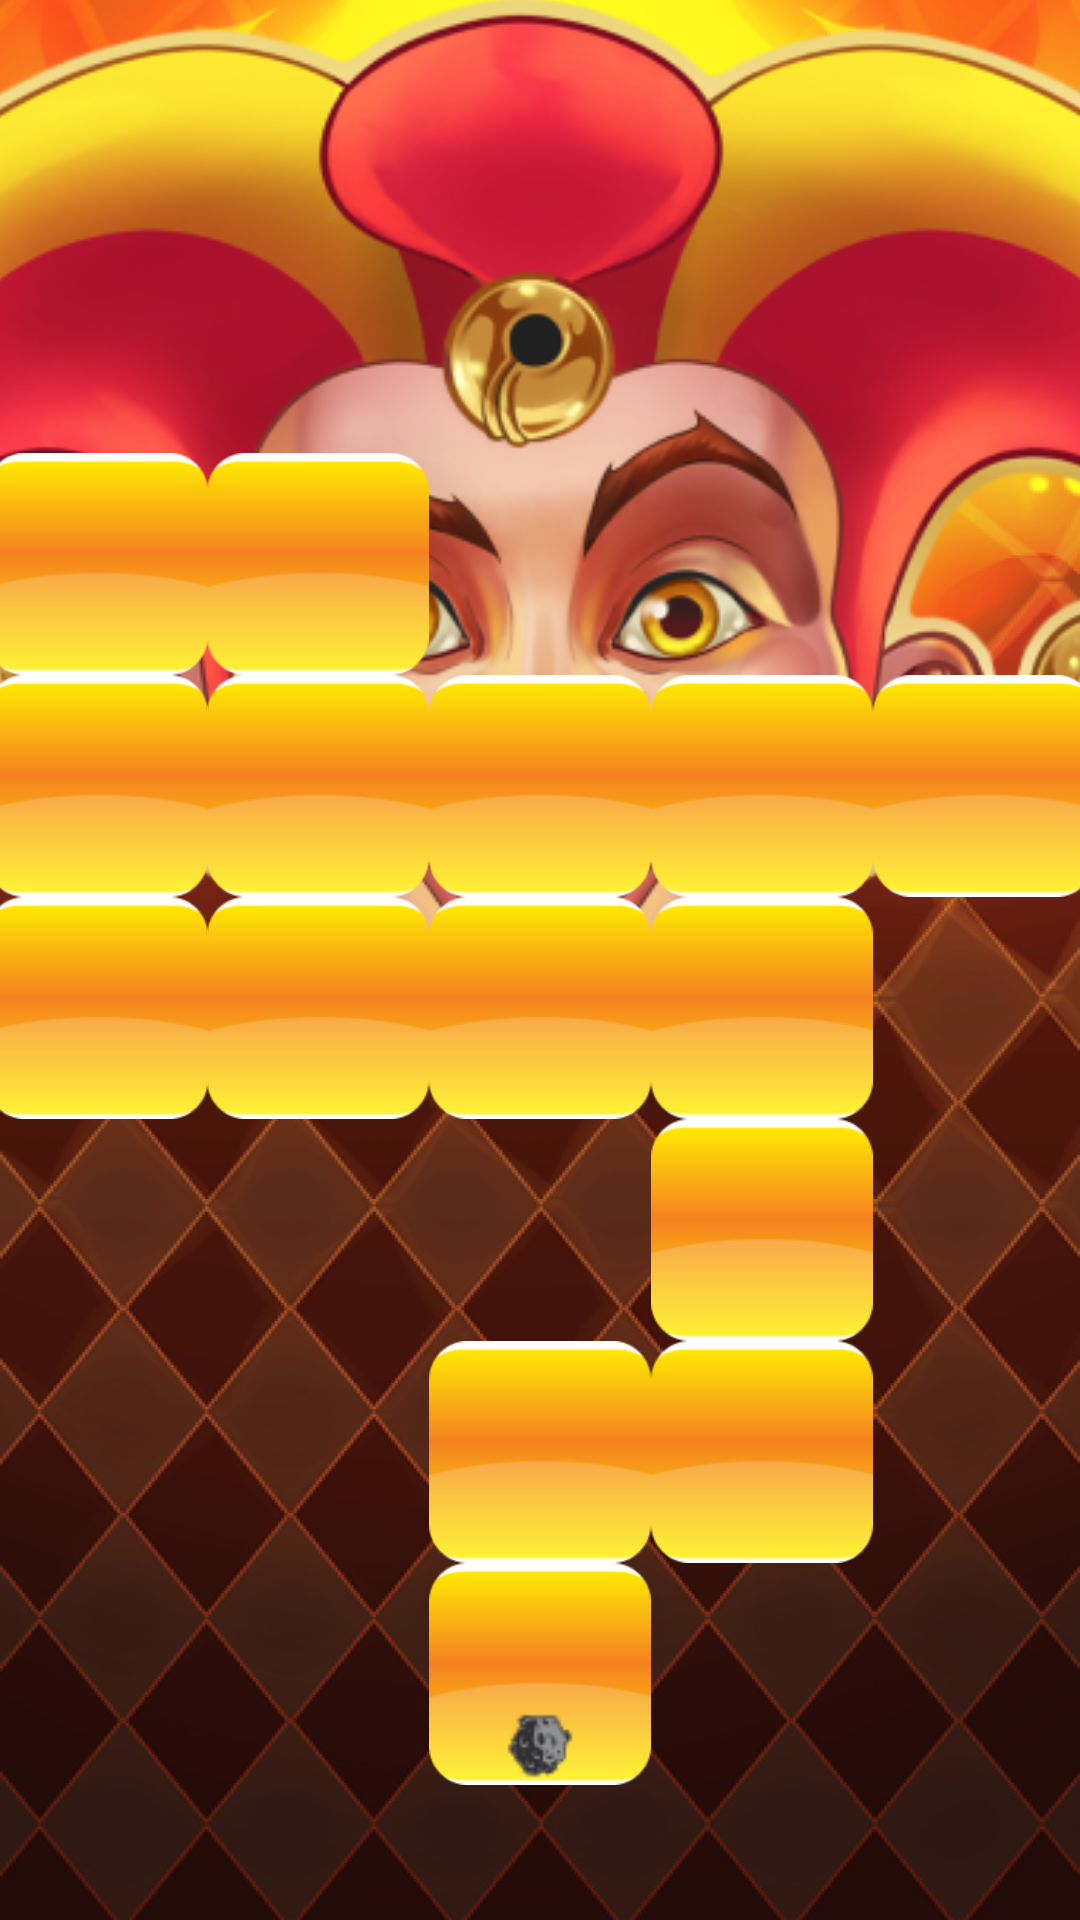

The Android layout XML behind this screen, and the referenced resources:
<!-- AndroidManifest.xml: application theme Theme.AppCompat.NoActionBar -->
<!-- res/layout/level_fragment.xml -->
<?xml version="1.0" encoding="utf-8"?>
<androidx.constraintlayout.widget.ConstraintLayout xmlns:android="http://schemas.android.com/apk/res/android"
    xmlns:app="http://schemas.android.com/apk/res-auto"
    android:id="@+id/levelLayout"
    android:layout_width="match_parent"
    android:layout_height="match_parent"
    android:background="@drawable/level_background"
    android:clickable="true">

    <ImageView
        android:id="@+id/imageView"
        android:layout_width="@dimen/levelJoker_width"
        android:layout_height="@dimen/levelJoker_height"
        android:layout_marginTop="@dimen/levelJoker_marginTop"
        android:scaleType="fitCenter"
        android:src="@drawable/joker_logo"
        app:layout_constraintEnd_toEndOf="parent"
        app:layout_constraintStart_toStartOf="parent"
        app:layout_constraintTop_toTopOf="parent" />

    <androidx.constraintlayout.widget.ConstraintLayout
        android:id="@+id/cellsContainer"
        android:layout_width="wrap_content"
        android:layout_height="wrap_content"
        android:layout_marginBottom="@dimen/cellsContainer_marginBottom"
        app:layout_constraintBottom_toBottomOf="parent"
        app:layout_constraintEnd_toEndOf="parent"
        app:layout_constraintStart_toStartOf="parent">

        <ImageView
            android:id="@+id/cell0"
            android:layout_width="@dimen/cell_dimen"
            android:layout_height="@dimen/cell_dimen"
            android:src="@drawable/cell"
            app:layout_constraintBottom_toBottomOf="parent"
            app:layout_constraintEnd_toEndOf="parent"
            app:layout_constraintStart_toStartOf="parent" />

        <ImageView
            android:id="@+id/cell1"
            android:layout_width="@dimen/cell_dimen"
            android:layout_height="@dimen/cell_dimen"
            android:src="@drawable/cell"
            app:layout_constraintBottom_toTopOf="@+id/cell0"
            app:layout_constraintEnd_toEndOf="@+id/cell0" />

        <ImageView
            android:id="@+id/cell2"
            android:layout_width="@dimen/cell_dimen"
            android:layout_height="@dimen/cell_dimen"
            android:src="@drawable/cell"
            app:layout_constraintBottom_toTopOf="@+id/cell0"
            app:layout_constraintStart_toEndOf="@+id/cell1" />

        <ImageView
            android:id="@+id/cell3"
            android:layout_width="@dimen/cell_dimen"
            android:layout_height="@dimen/cell_dimen"
            android:src="@drawable/cell"
            app:layout_constraintBottom_toTopOf="@+id/cell2"
            app:layout_constraintEnd_toEndOf="@+id/cell2" />

        <ImageView
            android:id="@+id/cell4"
            android:layout_width="@dimen/cell_dimen"
            android:layout_height="@dimen/cell_dimen"
            android:src="@drawable/cell"
            app:layout_constraintBottom_toTopOf="@+id/cell3"
            app:layout_constraintEnd_toEndOf="@+id/cell3" />

        <ImageView
            android:id="@+id/cell5"
            android:layout_width="@dimen/cell_dimen"
            android:layout_height="@dimen/cell_dimen"
            android:src="@drawable/cell"
            app:layout_constraintBottom_toTopOf="@+id/cell3"
            app:layout_constraintEnd_toStartOf="@+id/cell4" />

        <ImageView
            android:id="@+id/cell6"
            android:layout_width="@dimen/cell_dimen"
            android:layout_height="@dimen/cell_dimen"
            android:src="@drawable/cell"
            app:layout_constraintBottom_toBottomOf="@+id/cell5"
            app:layout_constraintEnd_toStartOf="@+id/cell5" />

        <ImageView
            android:id="@+id/cell7"
            android:layout_width="@dimen/cell_dimen"
            android:layout_height="@dimen/cell_dimen"
            android:src="@drawable/cell"
            app:layout_constraintBottom_toBottomOf="@+id/cell6"
            app:layout_constraintEnd_toStartOf="@+id/cell6" />

        <ImageView
            android:id="@+id/cell8"
            android:layout_width="@dimen/cell_dimen"
            android:layout_height="@dimen/cell_dimen"
            android:src="@drawable/cell"
            app:layout_constraintBottom_toTopOf="@+id/cell7"
            app:layout_constraintEnd_toStartOf="@+id/cell6" />

        <ImageView
            android:id="@+id/cell9"
            android:layout_width="@dimen/cell_dimen"
            android:layout_height="@dimen/cell_dimen"
            android:src="@drawable/cell"
            app:layout_constraintBottom_toTopOf="@+id/cell6"
            app:layout_constraintStart_toEndOf="@+id/cell8" />

        <ImageView
            android:id="@+id/cell10"
            android:layout_width="@dimen/cell_dimen"
            android:layout_height="@dimen/cell_dimen"
            android:src="@drawable/cell"
            app:layout_constraintBottom_toTopOf="@+id/cell5"
            app:layout_constraintStart_toEndOf="@+id/cell9" />

        <ImageView
            android:id="@+id/cell11"
            android:layout_width="@dimen/cell_dimen"
            android:layout_height="@dimen/cell_dimen"
            android:src="@drawable/cell"
            app:layout_constraintBottom_toTopOf="@+id/cell4"
            app:layout_constraintStart_toEndOf="@+id/cell10" />

        <ImageView
            android:id="@+id/cell12"
            android:layout_width="@dimen/cell_dimen"
            android:layout_height="@dimen/cell_dimen"
            android:src="@drawable/cell"
            app:layout_constraintBottom_toTopOf="@+id/cell4"
            app:layout_constraintStart_toEndOf="@+id/cell11" />

        <ImageView
            android:id="@+id/cell13"
            android:layout_width="@dimen/cell_dimen"
            android:layout_height="@dimen/cell_dimen"
            android:src="@drawable/cell"
            app:layout_constraintBottom_toTopOf="@+id/cell8"
            app:layout_constraintStart_toStartOf="@+id/cell8" />

        <ImageView
            android:id="@+id/cell14"
            android:layout_width="@dimen/cell_dimen"
            android:layout_height="@dimen/cell_dimen"
            android:src="@drawable/cell"
            app:layout_constraintBottom_toTopOf="@+id/cell9"
            app:layout_constraintStart_toEndOf="@+id/cell13" />

    </androidx.constraintlayout.widget.ConstraintLayout>

    <ImageView
        android:id="@+id/staticBall"
        android:layout_width="@dimen/staticBall_dimen"
        android:layout_height="@dimen/staticBall_dimen"
        android:src="@drawable/ball"
        app:layout_constraintBottom_toBottomOf="@+id/cellsContainer"
        app:layout_constraintEnd_toEndOf="parent"
        app:layout_constraintStart_toStartOf="parent" />

    <ImageView
        android:id="@+id/ball"
        android:layout_width="@dimen/ball_width"
        android:layout_height="@dimen/ball_height"
        android:layout_marginBottom="7dp"
        android:src="@drawable/ball_up"
        android:visibility="invisible"
        app:layout_constraintBottom_toBottomOf="parent"
        app:layout_constraintEnd_toEndOf="parent"
        app:layout_constraintStart_toStartOf="parent" />

</androidx.constraintlayout.widget.ConstraintLayout>
<!-- resources referenced by this layout -->
<resources>
  <dimen name="ball_height">66dp</dimen>
  <dimen name="ball_width">61dp</dimen>
  <dimen name="cell_dimen">74dp</dimen>
  <dimen name="cellsContainer_marginBottom">45dp</dimen>
  <dimen name="levelJoker_height">373dp</dimen>
  <dimen name="levelJoker_marginTop">-3dp</dimen>
  <dimen name="levelJoker_width">500dp</dimen>
  <dimen name="staticBall_dimen">28dp</dimen>
  <!-- drawable ball: png bitmap (drawable, 1186 bytes) -->
  <!-- drawable ball_up: png bitmap (drawable, 2223 bytes) -->
  <!-- drawable cell: png bitmap (drawable, 2666 bytes) -->
  <!-- drawable joker_logo: png bitmap (drawable, 246158 bytes) -->
  <!-- drawable level_background: png bitmap (drawable, 610540 bytes) -->
</resources>
